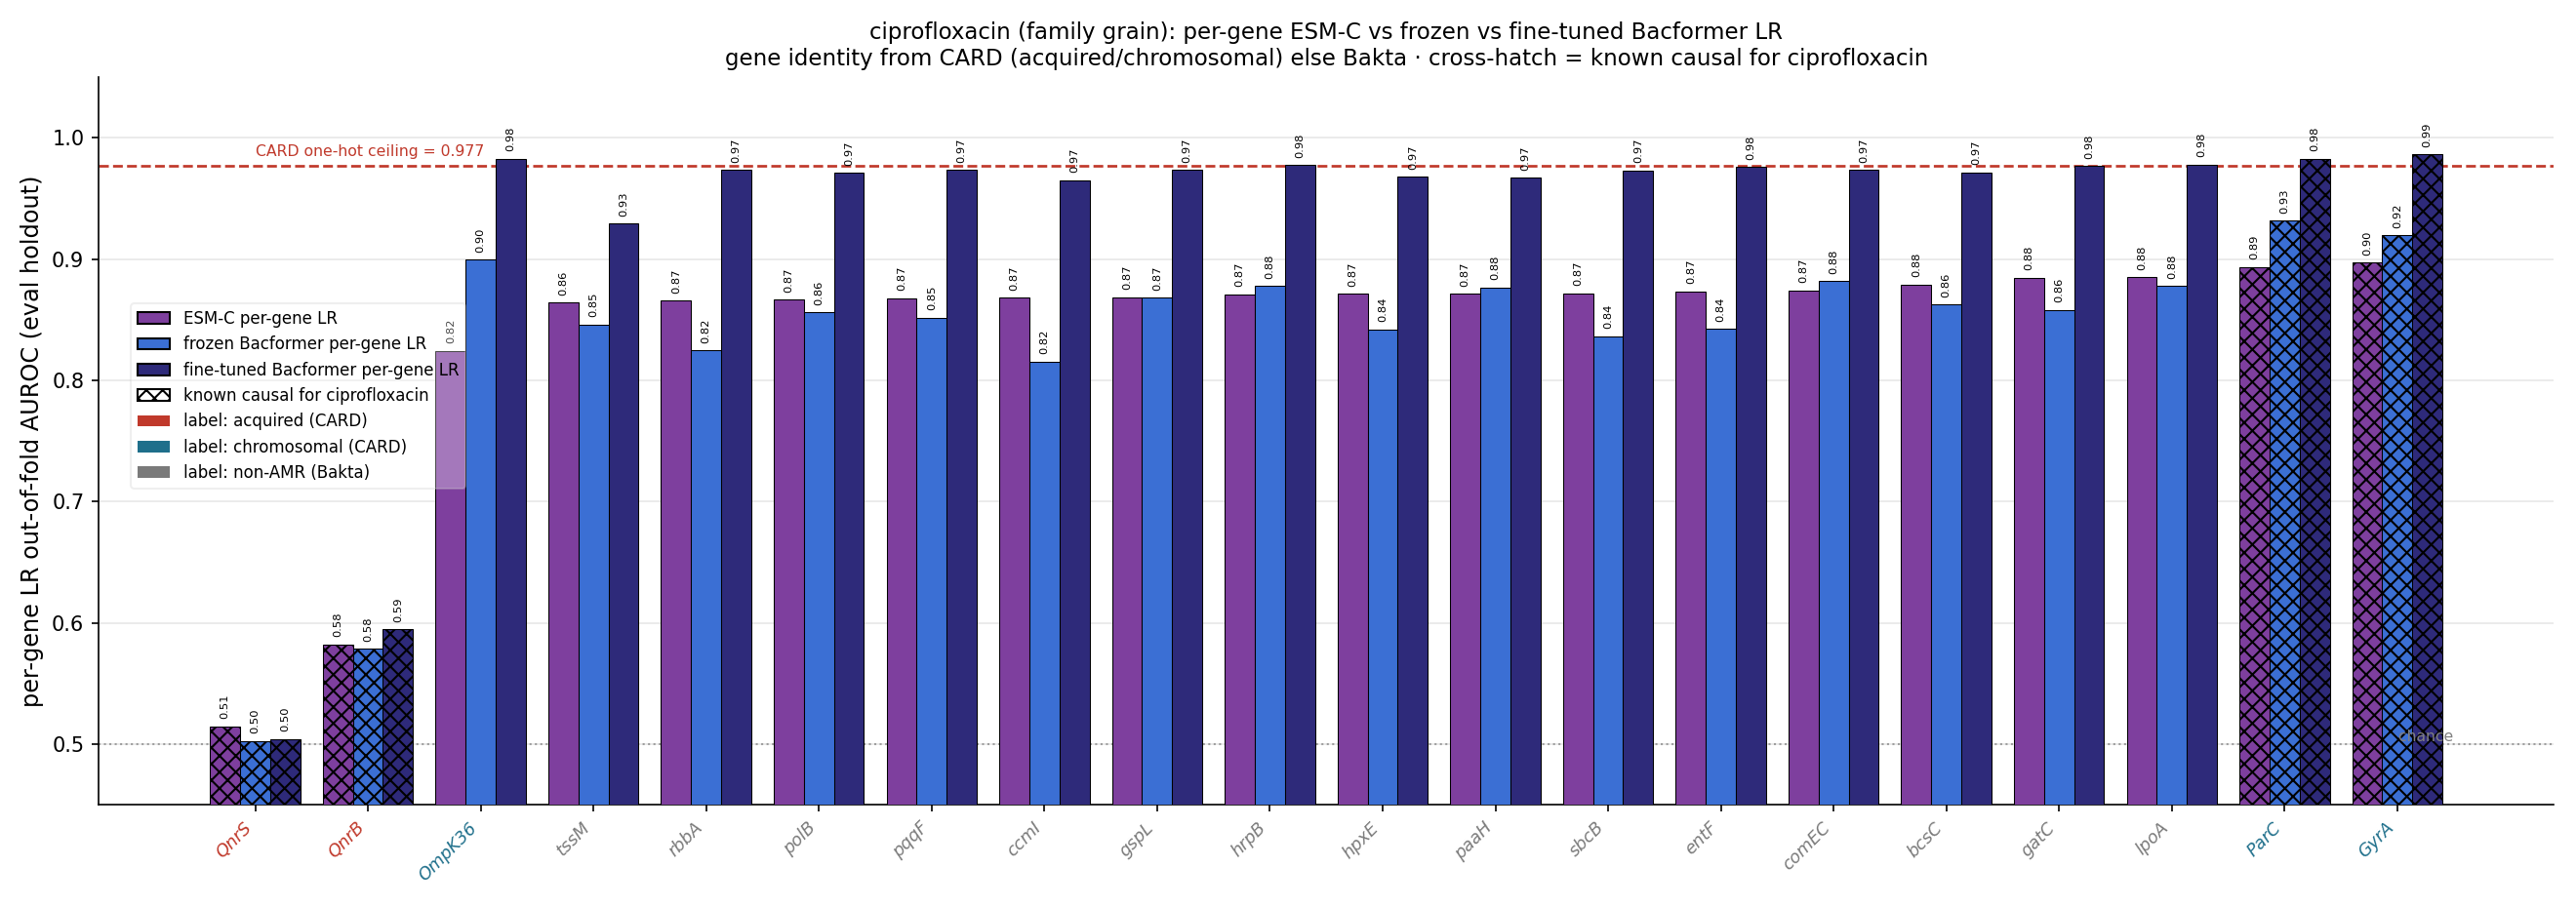

The table this chart was drawn from, first rows:
gene, source, n_carriers, esm_lr_auroc, frozen_lr_auroc, ft_lr_auroc, is_causal, delta_ft_minus_esm
GyrA, chromosomal, 772, 0.8972, 0.9196, 0.9865, True, 0.08924
ParC, chromosomal, 754, 0.8934, 0.9316, 0.9828, True, 0.0894
lpoA, bakta_nonamr, 772, 0.8849, 0.8778, 0.978, False, 0.09307
gatC, bakta_nonamr, 766, 0.8847, 0.8582, 0.9768, False, 0.09212
bcsC, bakta_nonamr, 770, 0.8789, 0.8626, 0.9716, False, 0.09271
comEC, bakta_nonamr, 760, 0.8742, 0.8818, 0.9737, False, 0.09948
entF, bakta_nonamr, 767, 0.8735, 0.8426, 0.9758, False, 0.1023
sbcB, bakta_nonamr, 770, 0.8719, 0.8364, 0.9732, False, 0.1013
paaH, bakta_nonamr, 772, 0.8713, 0.8767, 0.9671, False, 0.09579
hpxE, bakta_nonamr, 771, 0.8712, 0.8421, 0.9679, False, 0.09671
hrpB, bakta_nonamr, 770, 0.871, 0.8777, 0.9776, False, 0.1067
gspL, bakta_nonamr, 762, 0.8686, 0.8683, 0.9736, False, 0.105
ccmI, bakta_nonamr, 765, 0.8682, 0.8156, 0.9651, False, 0.09692
pqqF, bakta_nonamr, 765, 0.8679, 0.8515, 0.9734, False, 0.1055
polB, bakta_nonamr, 768, 0.8667, 0.8559, 0.9711, False, 0.1044
rbbA, bakta_nonamr, 768, 0.8656, 0.8247, 0.9735, False, 0.1079
tssM, bakta_nonamr, 625, 0.8643, 0.846, 0.9292, False, 0.06498
OmpK36, chromosomal, 765, 0.8244, 0.8996, 0.9828, False, 0.1583
OmpK35, chromosomal, 764, 0.8113, 0.8895, 0.9784, False, 0.1671
AAC(6'), acquired, 364, 0.7667, 0.7648, 0.8052, False, 0.03858
PmrB, chromosomal, 772, 0.7611, 0.8793, 0.9809, False, 0.2198
SHV-OKP-LEN, acquired, 724, 0.7535, 0.8409, 0.969, False, 0.2155
CTX-M, acquired, 371, 0.7167, 0.7004, 0.7848, False, 0.06805
OXA, acquired, 308, 0.7149, 0.7138, 0.7556, False, 0.04076
Sul, acquired, 386, 0.708, 0.7232, 0.8029, False, 0.09484
ANT(3''), acquired, 236, 0.6533, 0.642, 0.6858, False, 0.03253
Cat, acquired, 203, 0.652, 0.6579, 0.6694, False, 0.01737
Dfr, acquired, 250, 0.6415, 0.6503, 0.6875, False, 0.04595
KPC, acquired, 175, 0.633, 0.6366, 0.6524, False, 0.0194
MphA, acquired, 195, 0.628, 0.6318, 0.6593, False, 0.03128
Mrx, acquired, 190, 0.6212, 0.6278, 0.6489, False, 0.0277
TEM, acquired, 302, 0.6188, 0.633, 0.7259, False, 0.1071
StrB, acquired, 249, 0.5997, 0.6127, 0.67, False, 0.07033
StrA, acquired, 243, 0.595, 0.6193, 0.6775, False, 0.08248
AAC(3), acquired, 202, 0.5888, 0.5894, 0.6415, False, 0.0527
APH(3'), acquired, 149, 0.5887, 0.5999, 0.6189, False, 0.03022
QnrB, acquired, 182, 0.5821, 0.5785, 0.5948, True, 0.01263
TetA, acquired, 166, 0.5526, 0.5495, 0.593, False, 0.04041
NDM, acquired, 50, 0.5398, 0.5397, 0.5401, False, 0.0002812
Arr, acquired, 51, 0.5323, 0.5308, 0.537, False, 0.004615
ArmA, acquired, 56, 0.5283, 0.5235, 0.5334, False, 0.005076
MphE, acquired, 45, 0.521, 0.5201, 0.5195, False, -0.001462
CmlA, acquired, 40, 0.5196, 0.5179, 0.5255, False, 0.005938
MsrE, acquired, 45, 0.5194, 0.5201, 0.5182, False, -0.00117
QnrS, acquired, 47, 0.5144, 0.5026, 0.5042, True, -0.01026
APH(4), acquired, 19, 0.5091, 0.5091, 0.5095, False, 0.0004611
TetD, acquired, 76, 0.5088, 0.5126, 0.5609, False, 0.05211
RmtF, acquired, 9, 0.5053, 0.5073, 0.5073, False, 0.001957
CMY, acquired, 10, 0.5052, 0.497, 0.4953, False, -0.009965
ANT(2''), acquired, 20, 0.4995, 0.4976, 0.4973, False, -0.002197
FloR, acquired, 8, 0.4923, 0.5023, 0.5079, False, 0.01552
VEB, acquired, 14, 0.4762, 0.5011, 0.5049, False, 0.02869
